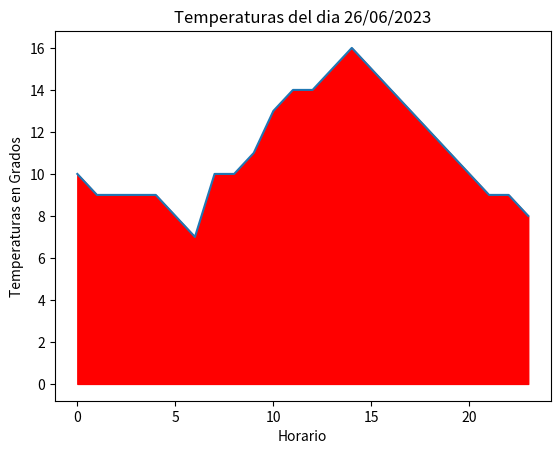

This chart was generated by the following Python code:
# Ejercicio N° 3
print ("\033[H\033[J")
import numpy as npy
import matplotlib.pyplot as plt
temperatura =  [10,9,9,9,9,8,7,10,10,11,13,14,14,15,16,15,14,13,12,11,10,9,9,8]
hora = [0,1,2,3,4,5,6,7,8,9,10,11,12,13,14,15,16,17,18,19,20,21,22,23]
plt.plot(hora,temperatura)
plt.fill_between(hora,temperatura,color='r')
plt.title("Temperaturas del dia 26/06/2023")
plt.ylabel("Temperaturas en Grados")
plt.xlabel("Horario")
plt.show()
